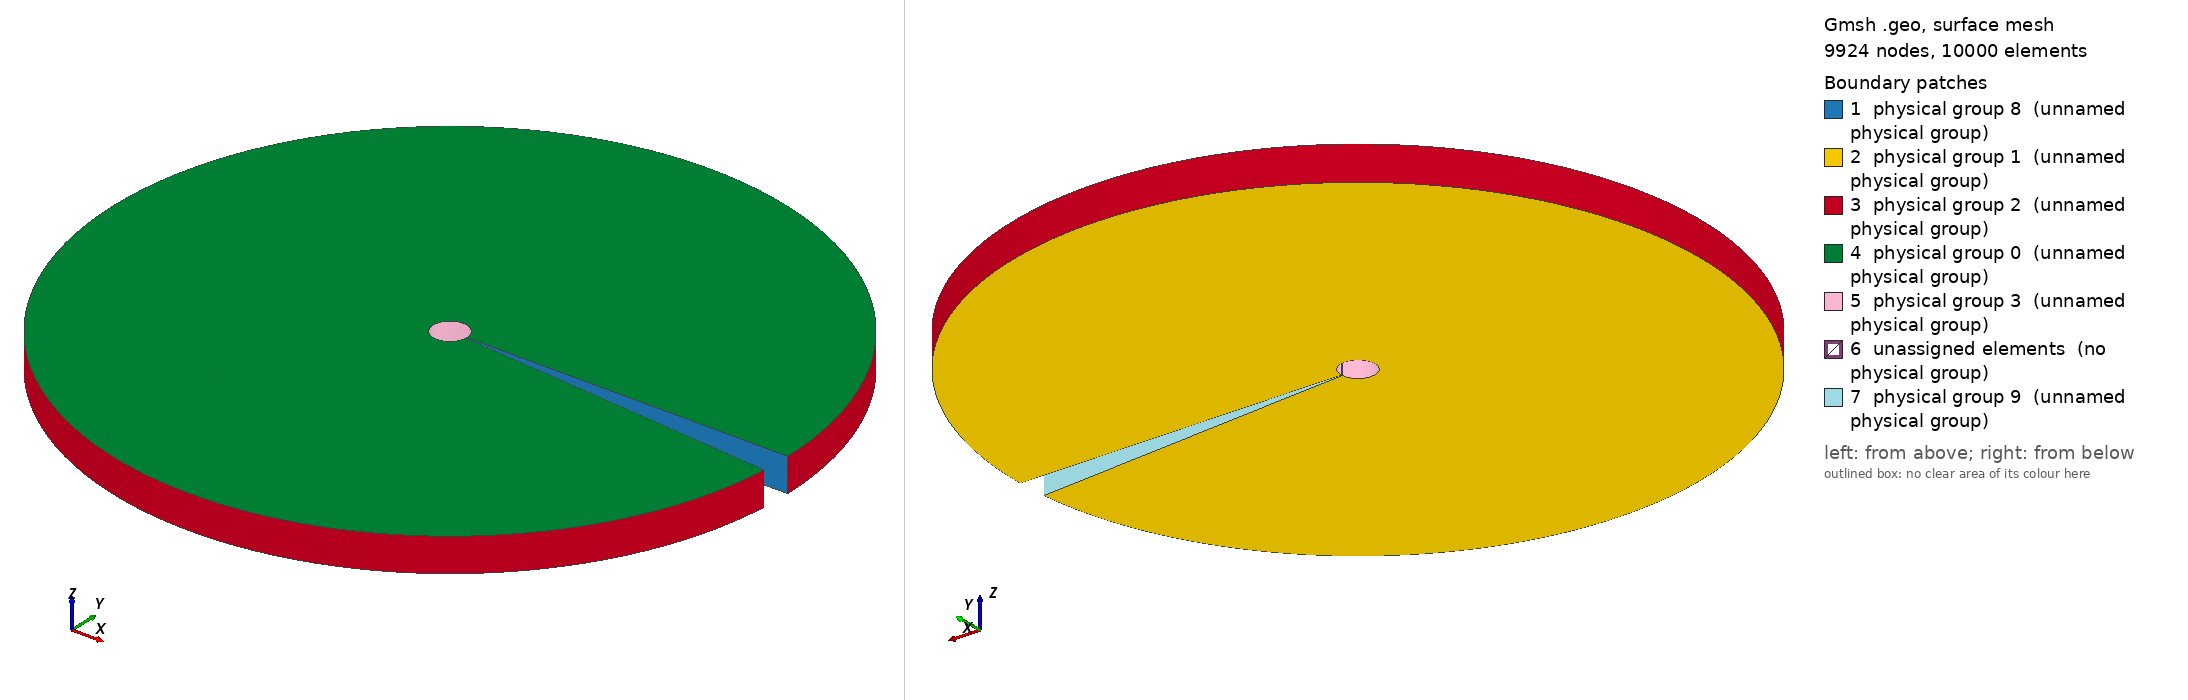

Gmsh geometry script, surface-meshed: 9924 nodes, 10000 surface elements. Boundary patches (legend numbers): 1 physical group 8 (unnamed physical group), 2 physical group 1 (unnamed physical group), 3 physical group 2 (unnamed physical group), 4 physical group 0 (unnamed physical group), 5 physical group 3 (unnamed physical group), 6 unassigned elements (no physical group), 7 physical group 9 (unnamed physical group). Left view from above one corner, right view from below the opposite corner. Legend entries are the model's physical surfaces; 'unassigned elements' are surfaces in no physical group. The drawing asked Gmsh for element sizes between 1% and 20% of the model's largest extent; the script's own settings can give other sizes.

=== Crack_in_cylinder.geo (drawn) ===
// Gmsh project created on Wed Feb 24 14:27:50 2016

lc = 0.05;
R_out = 1.; // radius of outer circle
R_in = 0.05; // radius of inner circle 
H = 0.1; // height of cylinder
nb_layers_third_circle = 40; //number of layers in one THIRD OF CIRCLE
nb_rings = 40; // number of concentric cell rings
nb_layers_z = 1; // number of vertical layers
angle_crack = Pi/36;
nb_layers_crack = 10;
nb_rings_crack = nb_rings*2;

Point(1) = {0,0,0,lc}; // Center

Point(2) = {R_in,0,0,lc};
Point(3) = {R_out,0,0,lc};
Point(4) = {R_out,0,H,lc};
Point(5) = {R_in,0,H,lc};

Line(6) = {2,3};
Line(7) = {3,4};
Line(8) = {4,5};
Line(9) = {5,2};
Line Loop(10) = {6,7,8,9};

Transfinite Line{-6,8} = nb_rings+1 Using Progression 0.8;
Transfinite Line {7,9} = nb_layers_z+1;

Ruled Surface(11) = {10};
Transfinite Surface{11} = {2,3,4,5};
Recombine Surface(11);

out1[] = Extrude{ {0,0,1}, {0,0,0}, 2*Pi/3}{ Surface{11};  Layers{nb_layers_third_circle}; Recombine;};
Printf("surface index at the end = out1[0] = %g", out1[0]);
Printf("volume index = out1[1] = %g", out1[1]);
Printf("surface index bottom = out1[2] = %g", out1[2]);
Printf("surface index oustside = out1[3] = %g", out1[3]);
Printf("surface index top = out1[4] = %g", out1[4]);
Printf("surface index inside = out1[5] = %g", out1[5]);

out2[] = Extrude{ {0,0,1}, {0,0,0}, 2*Pi/3}{ Surface{out1[0]};  Layers{nb_layers_third_circle}; Recombine;};
out3[] = Extrude{ {0,0,1}, {0,0,0}, 2*Pi/3-angle_crack}{ Surface{out2[0]};  Layers{nb_layers_third_circle}; Recombine;};


Transfinite Volume(out1[1]);
Transfinite Volume(out2[1]);
Transfinite Volume(out3[1]);

Physical Surface (0) = {out1[4],out2[4],out3[4]}; // top
Physical Surface (1) = {out1[2],out2[2],out3[2]}; // bottom
Physical Surface (2) = {out1[3],out2[3],out3[3]}; // outer boundary
Physical Surface (3) = {out1[5],out2[5],out3[5]}; // inner boundary


Physical Surface (8) = {11}; // interface theta=0
Physical Surface (9) = {out3[0]}; // the other interface

Physical Volume(0) = {out1[1],out2[1],out3[1]};
